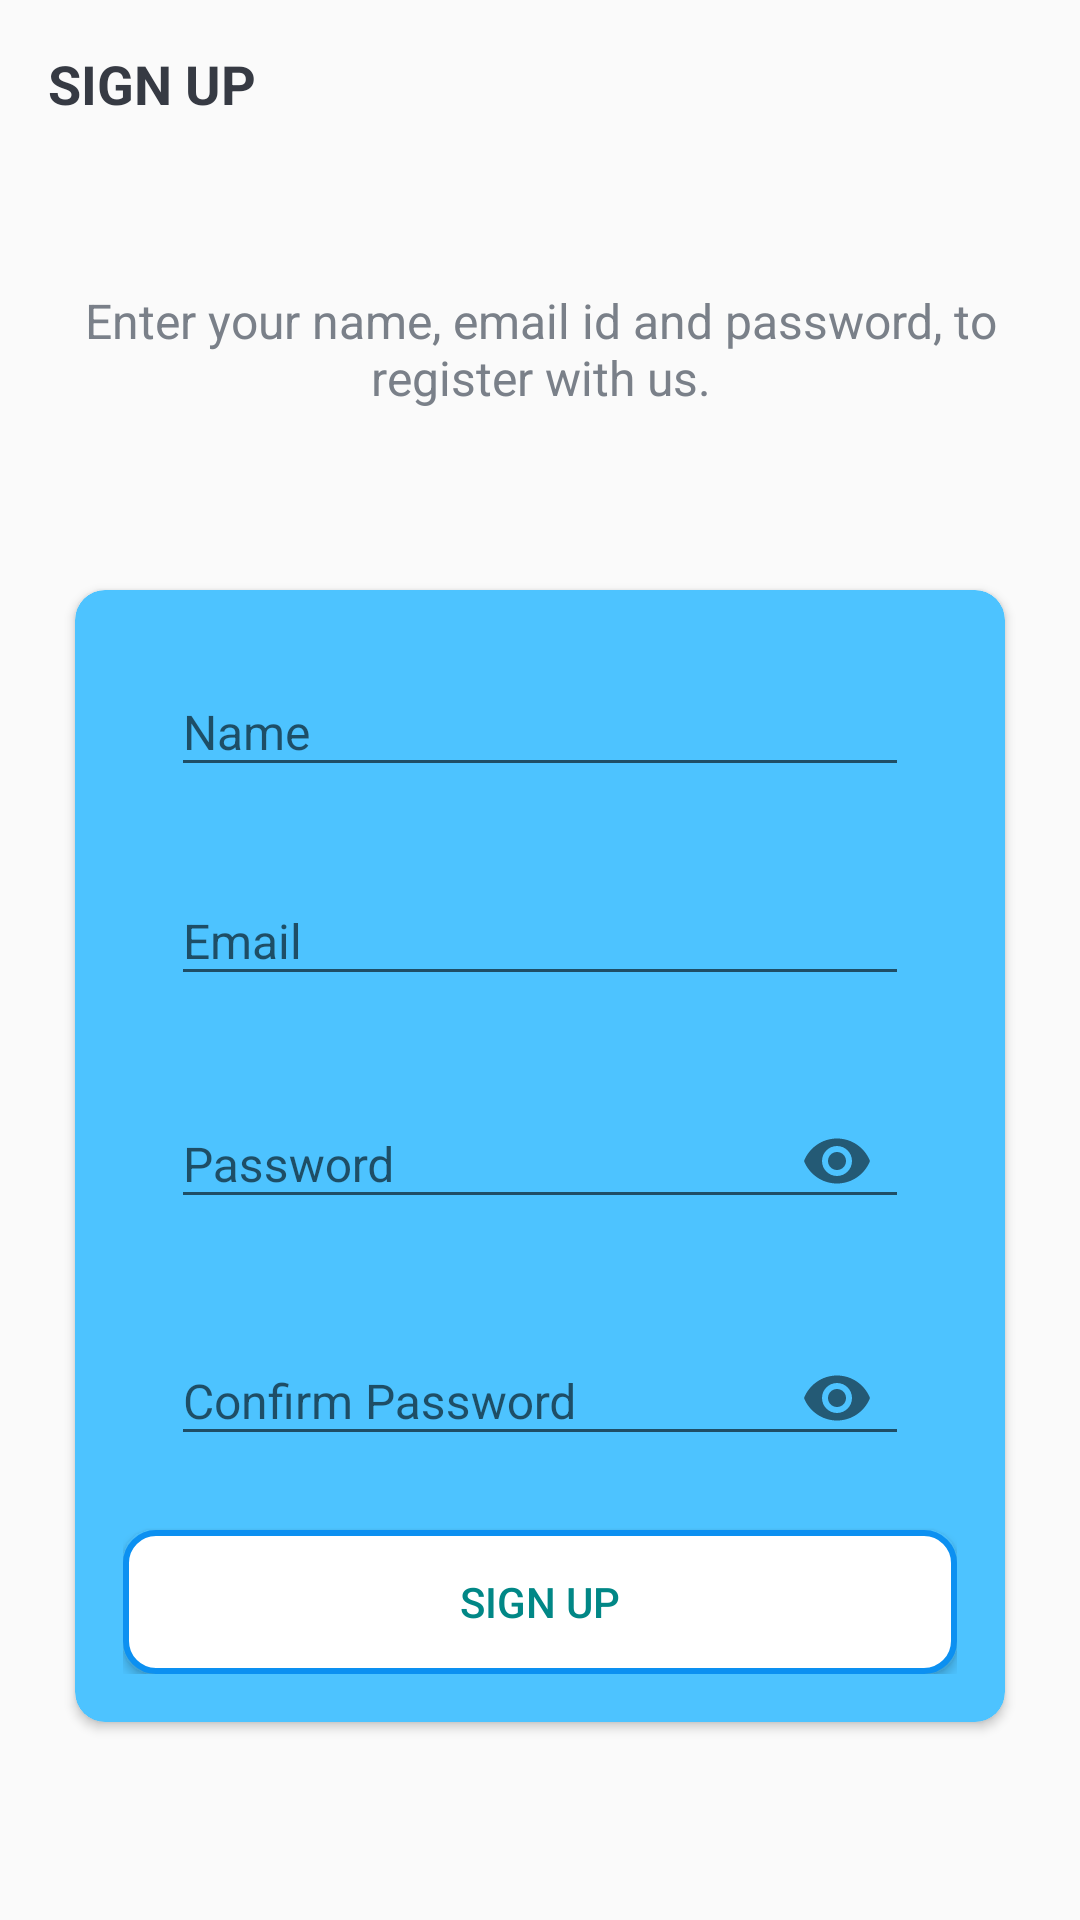

Layout XML and referenced resources for this Android screen:
<!-- AndroidManifest.xml: application theme Theme.IBSSC2021 -->
<!-- res/layout/activity_sign_up.xml -->
<?xml version="1.0" encoding="utf-8"?>

<LinearLayout xmlns:android="http://schemas.android.com/apk/res/android"
    xmlns:app="http://schemas.android.com/apk/res-auto"
    xmlns:tools="http://schemas.android.com/tools"
    android:layout_width="match_parent"
    android:layout_height="match_parent"
    android:background="@drawable/bg3"
    android:orientation="vertical"
    tools:context=".activities.sign_up">

    <androidx.appcompat.widget.Toolbar
        android:id="@+id/toolbar_sign_up"
        android:layout_width="match_parent"
        android:layout_height="?attr/actionBarSize">

        <TextView
            android:layout_width="match_parent"
            android:layout_height="match_parent"
            android:gravity="center_vertical"
            android:text="@string/sign_up"
            android:textColor="@color/primary_text_color"
            android:textSize="@dimen/toolbar_title_text_size"
            android:textStyle="bold" />

    </androidx.appcompat.widget.Toolbar>

    <LinearLayout
        android:layout_width="match_parent"
        android:layout_height="match_parent"
        android:layout_gravity="center"
        android:layout_marginTop="@dimen/authentication_screen_content_marginTop"
        android:orientation="vertical">

        <TextView
            android:layout_width="match_parent"
            android:layout_height="wrap_content"
            android:layout_marginStart="@dimen/authentication_screen_marginStartEnd"
            android:layout_marginEnd="@dimen/authentication_screen_marginStartEnd"
            android:gravity="center"
            android:text="@string/sign_up_description_text"
            android:textColor="@color/secondary_text_color"
            android:textSize="@dimen/authentication_description_text_size" />
        <ScrollView
            android:layout_width="match_parent"
            android:layout_height="match_parent">

        <androidx.cardview.widget.CardView
            android:layout_width="match_parent"
            android:layout_height="wrap_content"
            app:cardBackgroundColor="@color/light_blue"
            android:layout_marginStart="@dimen/authentication_screen_marginStartEnd"
            android:layout_marginTop="@dimen/authentication_screen_card_view_marginTop"
            android:layout_marginEnd="@dimen/authentication_screen_marginStartEnd"
            android:elevation="@dimen/card_view_elevation"
            app:cardCornerRadius="@dimen/card_view_corner_radius"
            tools:targetApi="lollipop">

            <LinearLayout
                android:layout_width="match_parent"
                android:layout_height="wrap_content"
                android:orientation="vertical"
                android:padding="@dimen/card_view_layout_content_padding">

                <com.google.android.material.textfield.TextInputLayout
                    android:layout_width="match_parent"
                    android:layout_height="wrap_content"
                    android:layout_marginStart="@dimen/authentication_screen_til_marginStartEnd"
                    android:layout_marginEnd="@dimen/authentication_screen_til_marginStartEnd">

                    <androidx.appcompat.widget.AppCompatEditText
                        android:id="@+id/et_name_sign_up"
                        android:layout_width="match_parent"
                        android:layout_height="wrap_content"
                        android:hint="@string/name"
                        android:inputType="textEmailAddress"
                        android:textSize="@dimen/et_text_size" />
                </com.google.android.material.textfield.TextInputLayout>

                <com.google.android.material.textfield.TextInputLayout
                    android:layout_width="match_parent"
                    android:layout_height="wrap_content"
                    android:layout_marginStart="@dimen/authentication_screen_til_marginStartEnd"
                    android:layout_marginTop="@dimen/authentication_screen_til_marginTop"
                    android:layout_marginEnd="@dimen/authentication_screen_til_marginStartEnd">

                    <androidx.appcompat.widget.AppCompatEditText
                        android:id="@+id/et_email_sign_up"
                        android:layout_width="match_parent"
                        android:layout_height="wrap_content"
                        android:hint="@string/email"
                        android:inputType="textEmailAddress"
                        android:textSize="@dimen/et_text_size" />
                </com.google.android.material.textfield.TextInputLayout>

                <com.google.android.material.textfield.TextInputLayout
                    android:layout_width="match_parent"
                    android:layout_height="wrap_content"
                    app:passwordToggleEnabled="true"
                    android:layout_marginStart="@dimen/authentication_screen_til_marginStartEnd"
                    android:layout_marginTop="@dimen/authentication_screen_til_marginTop"
                    android:layout_marginEnd="@dimen/authentication_screen_til_marginStartEnd">

                    <androidx.appcompat.widget.AppCompatEditText
                        android:id="@+id/et_password_sign_up"
                        android:layout_width="match_parent"
                        android:layout_height="wrap_content"
                        android:textColor="@color/primary_text_color"
                        android:hint="@string/password"
                        android:inputType="textPassword"
                        android:textSize="16sp" />
                </com.google.android.material.textfield.TextInputLayout>

                <com.google.android.material.textfield.TextInputLayout
                    android:layout_width="match_parent"
                    android:layout_height="wrap_content"
                    app:passwordToggleEnabled="true"
                    android:layout_marginStart="@dimen/authentication_screen_til_marginStartEnd"
                    android:layout_marginTop="@dimen/authentication_screen_til_marginTop"
                    android:layout_marginEnd="@dimen/authentication_screen_til_marginStartEnd">

                    <androidx.appcompat.widget.AppCompatEditText
                        android:id="@+id/et_c_password"
                        android:layout_width="match_parent"
                        android:layout_height="wrap_content"
                        android:textColor="@color/primary_text_color"
                        android:hint="@string/c_password"
                        android:inputType="textPassword"
                        android:textSize="16sp" />
                </com.google.android.material.textfield.TextInputLayout>
                <Button
                    android:id="@+id/btn_sign_up"
                    android:layout_width="match_parent"
                    android:layout_height="wrap_content"
                    android:layout_gravity="center"
                    android:background="@drawable/signin_button"
                    android:gravity="center"
                    android:text="@string/sign_up"
                    android:textColor="@color/teal_700"
                    android:layout_marginTop="20dp"/>

            </LinearLayout>
        </androidx.cardview.widget.CardView>
        </ScrollView>
    </LinearLayout>

</LinearLayout>
    
<!-- resources referenced by this layout -->
<resources>
  <color name="light_blue">#4dc3ff</color>
  <color name="primary_text_color">#363A43</color>
  <color name="secondary_text_color">#7A8089</color>
  <color name="teal_700">#FF018786</color>
  <dimen name="authentication_description_text_size">16sp</dimen>
  <dimen name="authentication_screen_card_view_marginTop">60sp</dimen>
  <dimen name="authentication_screen_content_marginTop">40sp</dimen>
  <dimen name="authentication_screen_marginStartEnd">25sp</dimen>
  <dimen name="authentication_screen_til_marginStartEnd">16sp</dimen>
  <dimen name="authentication_screen_til_marginTop">20sp</dimen>
  <dimen name="card_view_corner_radius">10sp</dimen>
  <dimen name="card_view_elevation">10sp</dimen>
  <dimen name="card_view_layout_content_padding">16dp</dimen>
  <dimen name="et_text_size">16sp</dimen>
  <dimen name="toolbar_title_text_size">18sp</dimen>
  <!-- drawable signin_button (drawable) -->
  <?xml version="1.0" encoding="utf-8"?>
  
  <shape xmlns:android="http://schemas.android.com/apk/res/android"
      android:shape="rectangle">
      <stroke android:color="#0C90F1"
          android:width="2dp">
      </stroke>
      <solid android:color="@color/white">
      </solid>
      <corners android:radius="10dp">
      </corners>
  
  </shape>
  <string name="c_password">Confirm Password</string>
  <string name="email">Email</string>
  <string name="name">Name</string>
  <string name="password">Password</string>
  <string name="sign_up">SIGN UP</string>
  <string name="sign_up_description_text">Enter your name, email id and password, to register with us.</string>
  <style name="Theme.IBSSC2021" parent="Theme.AppCompat.DayNight.NoActionBar">
          
          <item name="colorPrimary">@color/purple_500</item>
          <item name="colorPrimaryVariant">@color/purple_700</item>
          <item name="colorOnPrimary">@color/white</item>
          
          <item name="colorSecondary">@color/teal_200</item>
          <item name="colorSecondaryVariant">@color/teal_700</item>
          <item name="colorOnSecondary">@color/black</item>
          
          <item name="android:statusBarColor" tools:targetApi="l">?attr/colorPrimaryVariant</item>
          </style>
  <color name="white">#FFFFFFFF</color>
  <color name="purple_500">#FF6200EE</color>
  <color name="purple_700">#FF3700B3</color>
  <color name="teal_200">#FF03DAC5</color>
  <color name="black">#FF000000</color>
</resources>
